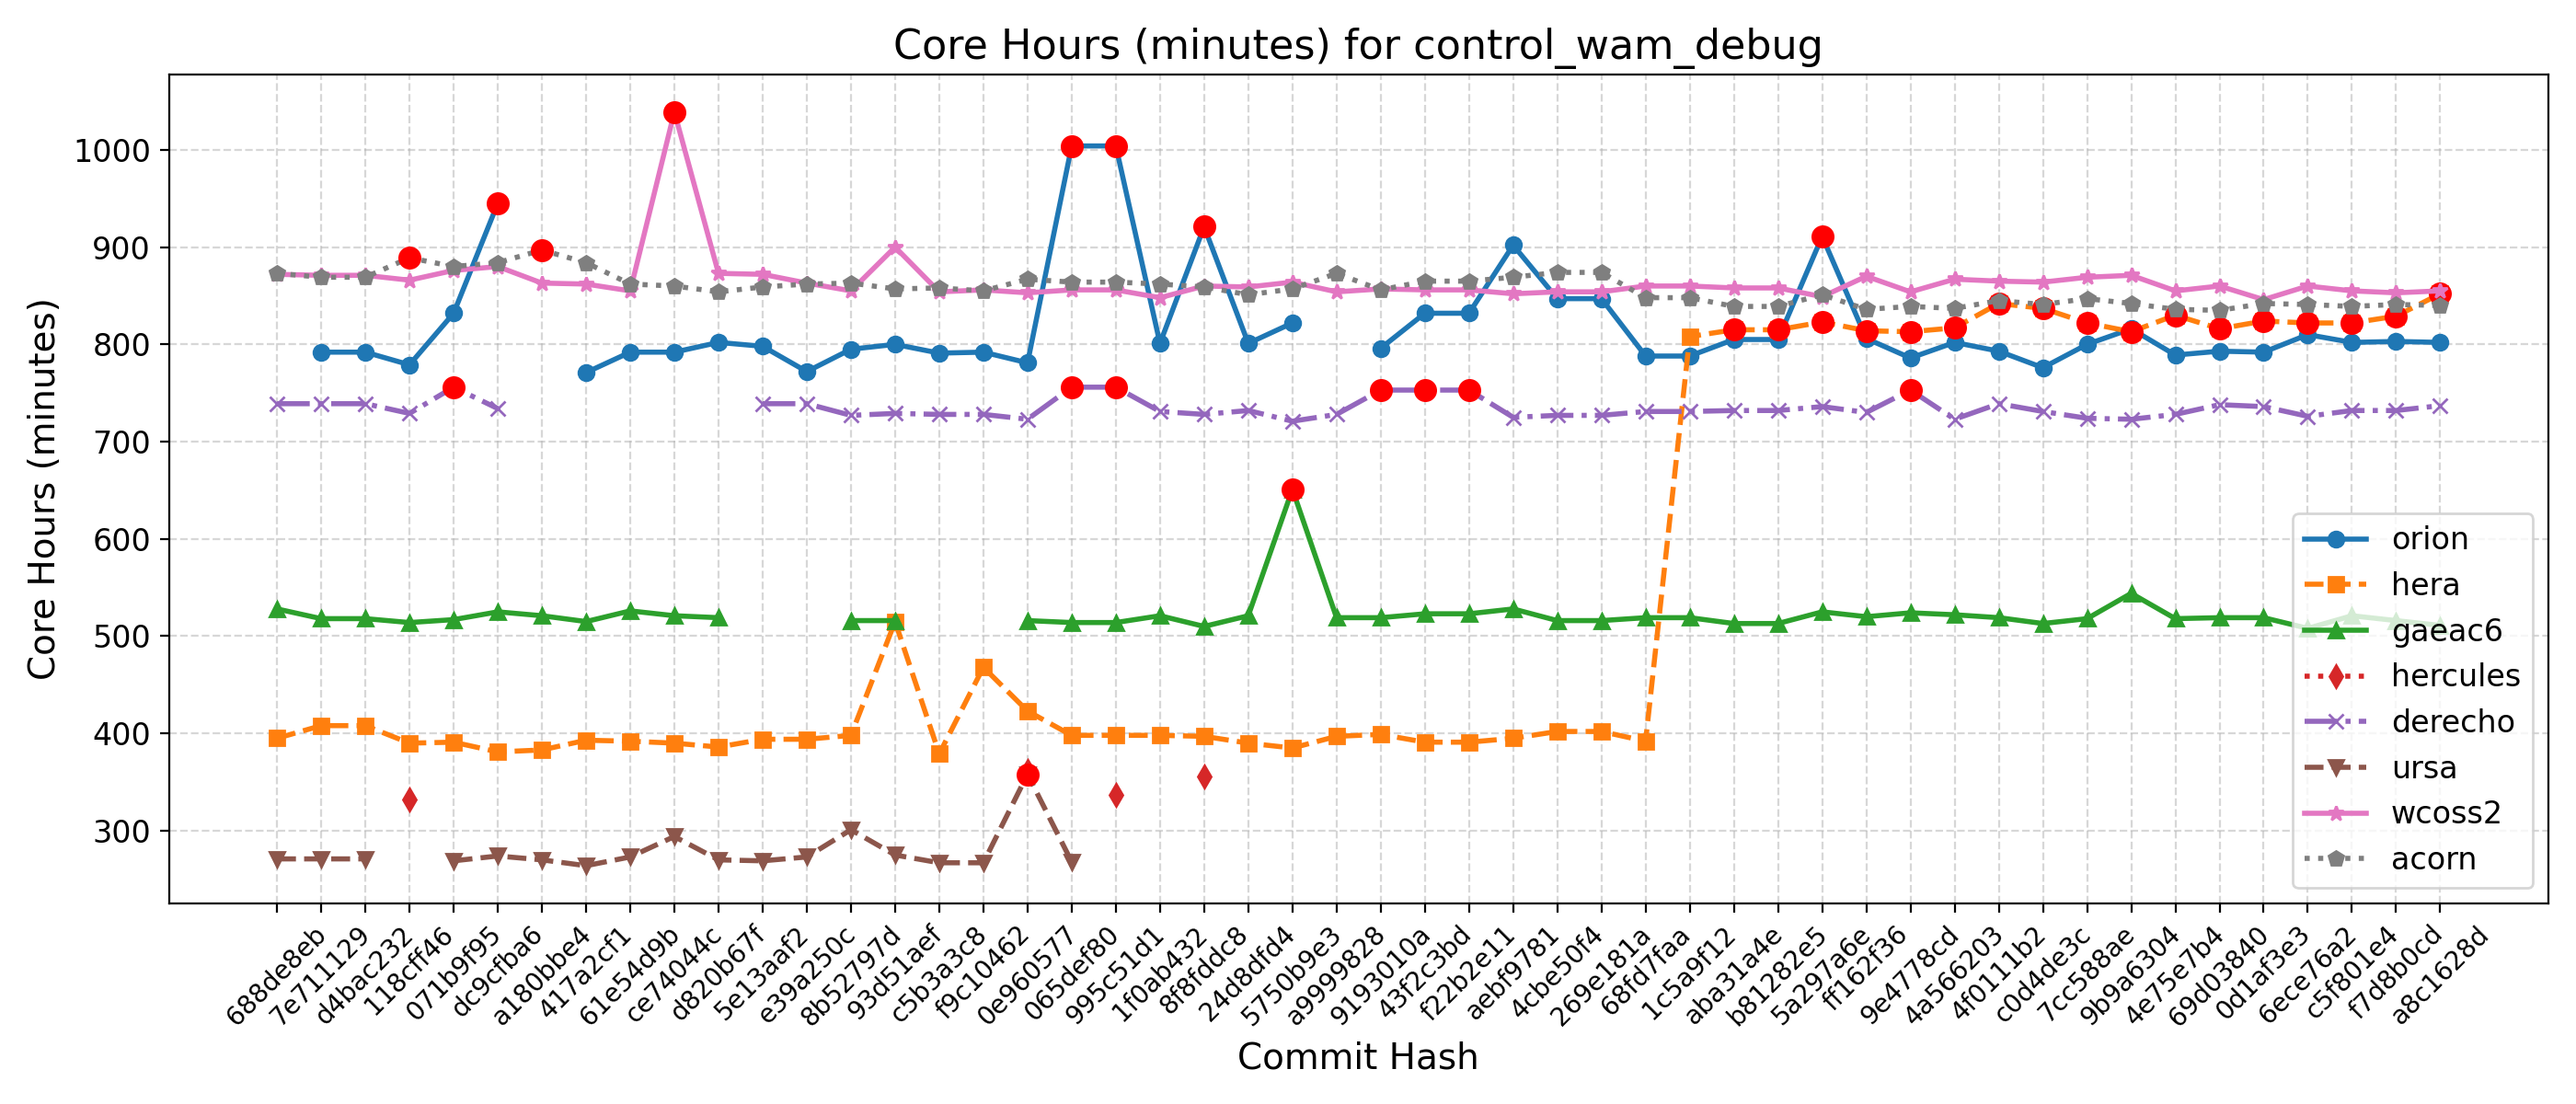

Source data for this figure (header and first rows):
Hash, Date, Message, orion, hera, gaeac6, hercules, derecho, ursa, wcoss2, acorn
688de8eb, 2025-09-04, Fix default cdmbgwd settings (#2788), , 395, 528, , 739, 271, 872, 873
7e711129, 2025-09-02, Use container with spack stack 1.9.2 (#2…, 792, 408, 518, , 739, 271, 871, 869
d4bac232, 2025-08-29, MPAS dycore + Atmosphere Generalization …, 792, 408, 518, , 739, 271, 871, 869
118cff46, 2025-08-25, Add FV3 grid mask for regional domains t…, 779, 390, 514, 332, 729, , 866, 889
071b9f95, 2025-08-22, Fix Restart IAU and Ultra-Low Reproducib…, 832, 391, 517, , 756, 269, 876, 880
dc9cfba6, 2025-08-19, Update CICE through 2025-07 and switch t…, 945, 381, 525, , 734, 274, 880, 884
a180bbe4, 2025-08-15, FV3: Fix Prate_avg and UPP call freq + F…, , 383, 521, , , 270, 863, 897
417a2cf1, 2025-08-13, Fix conus13km tests restart and decompos…, 771, 393, 515, , , 264, 862, 884
61e54d9b, 2025-08-11, Add two-way ocean-wave coupling feature …, 792, 392, 526, , , 273, 855, 862
ce74044c, 2025-08-06, Create a user-friendly "process model" t…, 792, 390, 521, , , 294, 1039, 860
d820b67f, 2025-08-01, Update GOCART to v2.4.3 (#2819), 802, 386, 519, , , 270, 873, 854
5e13aaf2, 2025-07-29, Update DATM meshes and switch to bilinea…, 798, 394, , , 739, 269, 872, 859
e39a250c, 2025-07-24, Update FV3 hash to include UPP ss192/Urs…, 772, 394, , , 739, 273, 863, 862
8b52797d, 2025-07-21, Combination of 2684,2707,2771 (MERRA2 3-…, 795, 398, 516, , 727, 301, 855, 863
93d51aef, 2025-07-17, Exporting Canopy Variables from AQM to F…, 800, 515, 516, , 729, 275, 900, 857
c5b3a3c8, 2025-07-14, GFDLMP-v3 and TEMPO MP microphysics (#25…, 791, 379, , , 728, 267, 854, 858
f9c10462, 2025-07-11, Combination of several CCPP-physics PRs …, 792, 468, , , 728, 267, 856, 855
0e960577, 2025-07-09, Combination #2777 (maintask writes CMEPS…, 781, 423, 516, 361, 723, 358, 853, 867
065def80, 2025-07-07, Port UFS-WM to Ursa (#2471), 1004, 398, 514, , 756, 268, 856, 864
995c51d1, 2025-07-03, Upgrade UFS-WM to spack-stack/1.9.2 (#26…, 1004, 398, 514, 337, 756, , 856, 864
1f0ab432, 2025-07-01, Reduce WW3 memory use (#2624), 801, 398, 521, , 731, , 848, 862
8f8fddc8, 2025-06-30, Bring in scale-aware 3DTKE related chang…, 921, 397, 510, 356, 728, , 860, 859
24d8dfd4, 2025-06-26, Slight modification in orographic gravit…, 801, 390, 521, , 732, , 859, 851
5750b9e3, 2025-06-20, gcycle update (#2747), 822, 385, 651, , 721, , 864, 857
a9999828, 2025-06-12, Add a new parameter in dycore to control…, , 397, 519, , 728, , 854, 873
9193010a, 2025-06-06, In Noah-MP, set zero for canopy liquid a…, 796, 399, 519, , 753, , 857, 856
43f2c3bd, 2025-06-04, Urgent Documentation Update for HSD Capa…, 832, 391, 523, , 753, , 856, 865
f22b2e11, 2025-06-02, Bug fix for surface roughness calculatio…, 832, 391, 523, , 753, , 856, 865
aebf9781, 2025-05-27, Fix bug to improve wave initialization b…, 902, 395, 528, , 725, , 852, 869
4cbe50f4, 2025-05-23, Add idealized, regional tropical cyclone…, 847, 402, 516, , 727, , 854, 874
269e181a, 2025-05-23, Add GFSv17 IAU restart tests without wav…, 847, 402, 516, , 727, , 854, 874
68fd7faa, 2025-05-15, Enable Hera, Hercules Gnu tests: cpld_de…, 788, 392, 519, , 731, , 860, 848
1c5a9f12, 2025-05-09, Add "ultra low" coupled configurations t…, 788, 808, 519, , 731, , 860, 848
aba31a4e, 2025-05-06, Resolve miscellaneous WM issues and upda…, 805, 815, 513, , 732, , 858, 839
b81282e5, 2025-05-05, Switch to vector remapping and bilinear …, 805, 815, 513, , 732, , 858, 839
5a297a6e, 2025-05-02, improve coupled model startup cost for w…, 911, 823, 525, , 736, , 849, 851
ff162f36, 2025-05-01, NSSL MP scheme updates + Stochastic Phys…, 806, 814, 520, , 730, , 870, 836
9e4778cd, 2025-04-25, Loosen restriction on optional arguments…, 786, 813, 524, , 753, , 854, 839
4a566203, 2025-04-23, CMake Atmosphere Dycore Generalization +…, 802, 817, 522, , 723, , 867, 837
4f0111b2, 2025-04-21, Add CMEPS log file at restart write; IAU…, 793, 842, 519, , 739, , 865, 845
c0d4de3c, 2025-04-18, Update mom6 to its main repository 20250…, 776, 837, 513, , 731, , 864, 841
7cc588ae, 2025-04-16, Add PIO configuration variables for CMEP…, 800, 822, 518, , 724, , 869, 847
9b9a6304, 2025-04-11, Memcheck fixes (#2655), 816, 813, 544, , 723, , 871, 842
4e75e7b4, 2025-04-10, Update upp submodule to the latest UPP (…, 789, 830, 518, , 728, , 855, 836
69d03840, 2025-04-07, Use ESMF Redist instead of Remap for FV3…, 793, 816, 519, , 738, , 860, 835
0d1af3e3, 2025-04-02, Convert GFS DDTs from blocked data struc…, 792, 824, 519, , 736, , 846, 842
6ece76a2, 2025-03-28, Update WW3  by merging develop  as of 20…, 810, 822, 508, , 726, , 860, 841
c5f801e4, 2025-03-27, Sync CDEPS and CMEPS to ESCOMP (#2664), 802, 822, 521, , 732, , 855, 839
f7d8b0cd, 2025-03-26, Add support for FV3 native grid (cubed s…, 803, 829, 516, , 732, , 853, 841
a8c1628d, 2025-03-24, Introduce prognostic updraft velocity to…, 802, 852, 511, , 737, , 855, 840
